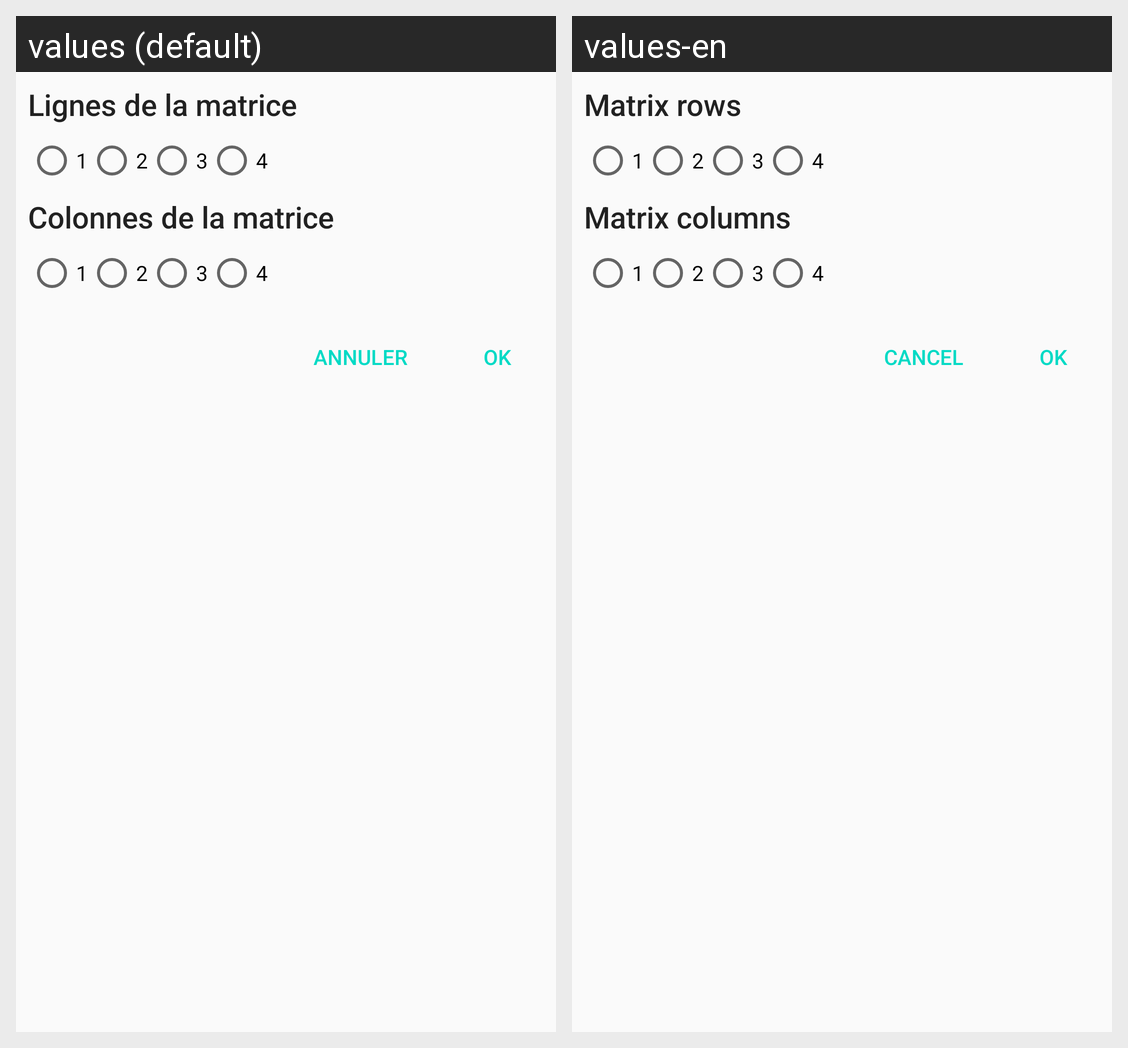

For this localized Android screen grid, give each drawn string resource with its value in every locale shown.
Android screen res/layout/dialog_matrice.xml rendered under 2 locales, left to right: values (default), values-en. Device: Nexus 5 (rendered at 1080×1920; each locale shown at half size, 540×960, under a caption strip naming it); theme AppTheme.NoActionBar.
Strings drawn on this screen, with the default value and each locale's value (text and hints the layout hard-codes, and strings that could not be matched under every locale, appear in the picture but are not listed):

matrice_row
  values: Lignes de la matrice
  values-en: Matrix rows

matrice_col
  values: Colonnes de la matrice
  values-en: Matrix columns

action_cancel
  values: Annuler
  values-en: Cancel

action_ok
  values: OK
  values-en: OK
